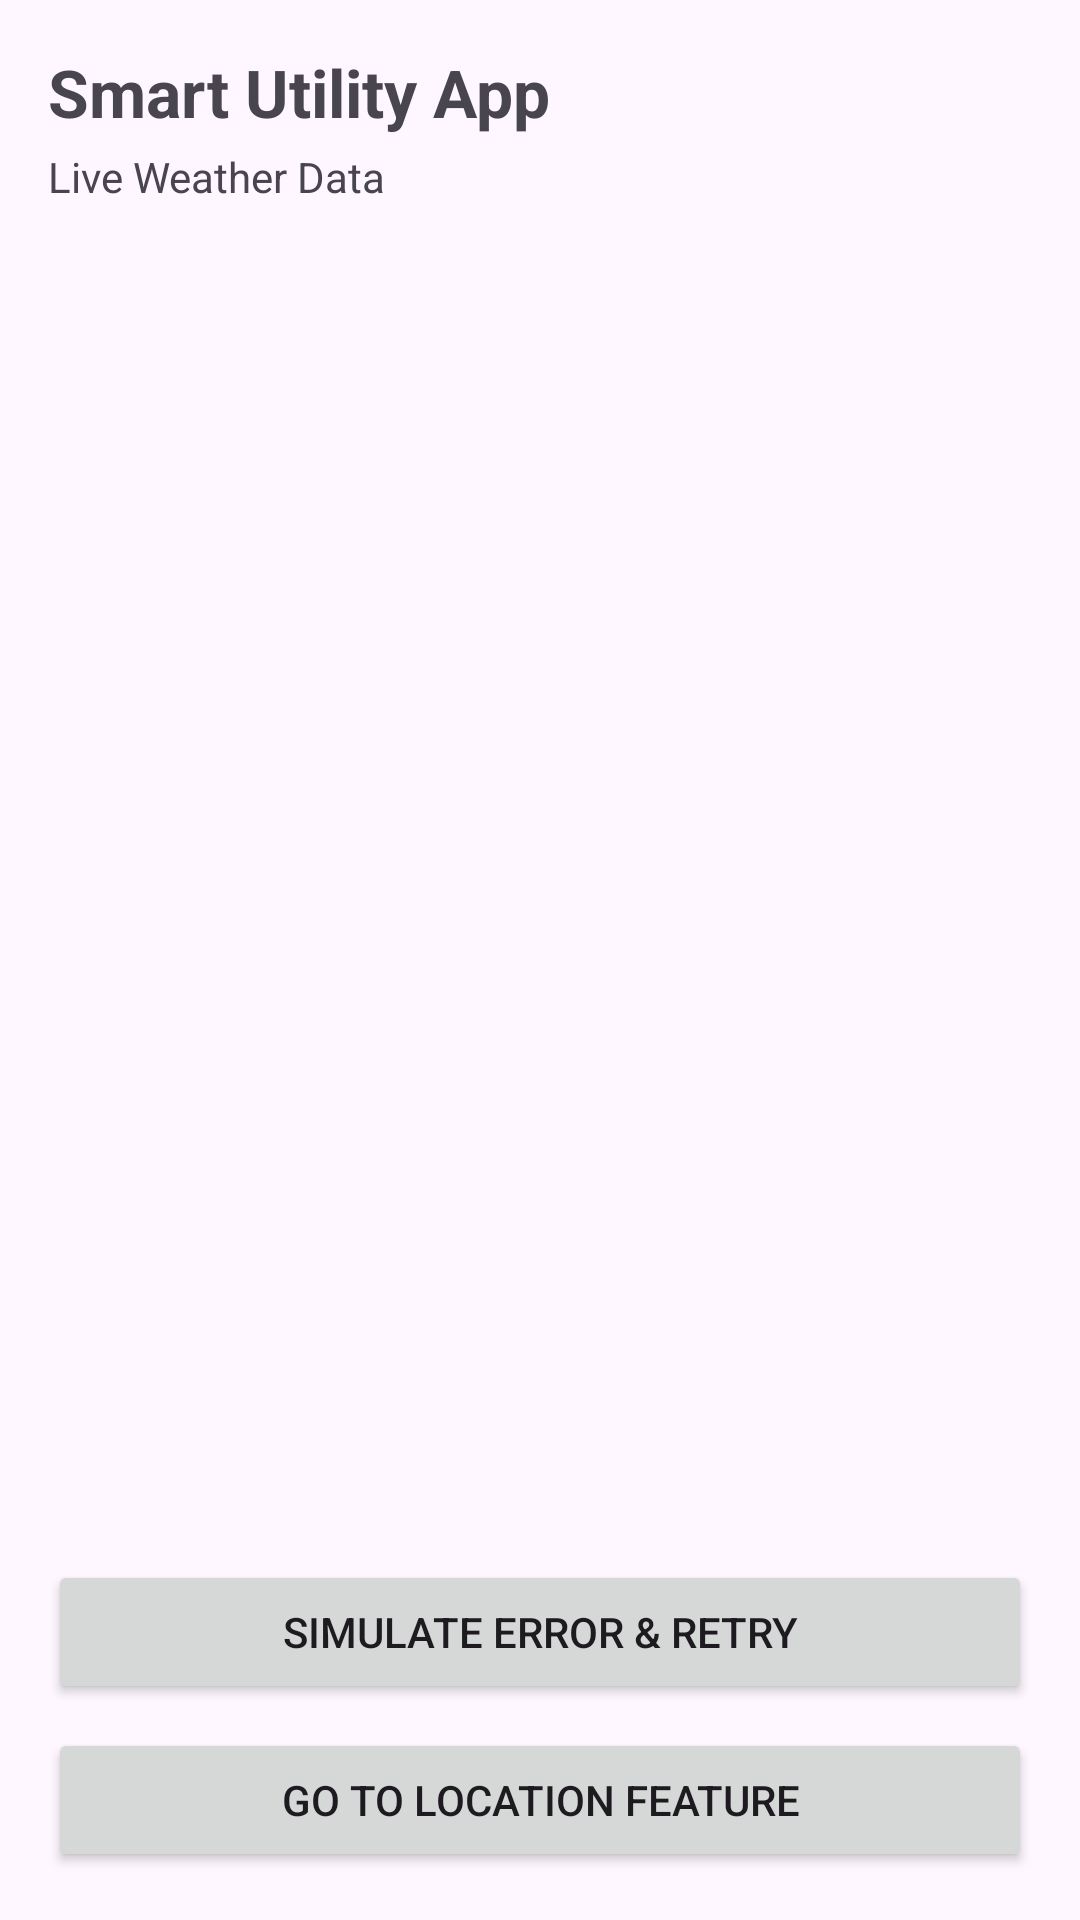

This screen was rendered from an Android layout file. Write that file and the resources it references.
<!-- AndroidManifest.xml: application theme Theme.Assignment03 -->
<!-- res/layout/fragment_home.xml -->
<?xml version="1.0" encoding="utf-8"?>
<androidx.constraintlayout.widget.ConstraintLayout
    xmlns:android="http://schemas.android.com/apk/res/android"
    xmlns:app="http://schemas.android.com/apk/res-auto"
    android:layout_width="match_parent"
    android:layout_height="match_parent"
    android:padding="16dp">

    <TextView
        android:id="@+id/tvTitle"
        android:layout_width="0dp"
        android:layout_height="wrap_content"
        android:text="Smart Utility App"
        android:textSize="22sp"
        android:textStyle="bold"
        app:layout_constraintTop_toTopOf="parent"
        app:layout_constraintStart_toStartOf="parent"
        app:layout_constraintEnd_toEndOf="parent"/>

    <TextView
        android:id="@+id/tvSubtitle"
        android:layout_width="0dp"
        android:layout_height="wrap_content"
        android:text="Live Weather Data"
        android:textSize="14sp"
        android:textColor="?attr/colorOnSurfaceVariant"
        android:layout_marginTop="4dp"
        app:layout_constraintTop_toBottomOf="@id/tvTitle"
        app:layout_constraintStart_toStartOf="parent"
        app:layout_constraintEnd_toEndOf="parent"/>

    
    <ProgressBar
        android:id="@+id/progressBar"
        android:layout_width="wrap_content"
        android:layout_height="wrap_content"
        android:visibility="gone"
        app:layout_constraintTop_toBottomOf="@id/tvSubtitle"
        app:layout_constraintStart_toStartOf="parent"
        app:layout_constraintEnd_toEndOf="parent"
        android:layout_marginTop="40dp"/>

    
    <TextView
        android:id="@+id/tvError"
        android:layout_width="0dp"
        android:layout_height="wrap_content"
        android:visibility="gone"
        android:textColor="@android:color/holo_red_dark"
        android:textSize="14sp"
        android:gravity="center"
        android:layout_marginTop="16dp"
        app:layout_constraintTop_toBottomOf="@id/progressBar"
        app:layout_constraintStart_toStartOf="parent"
        app:layout_constraintEnd_toEndOf="parent"/>

    
    <androidx.recyclerview.widget.RecyclerView
        android:id="@+id/recyclerView"
        android:layout_width="0dp"
        android:layout_height="0dp"
        android:layout_marginTop="16dp"
        app:layout_constraintTop_toBottomOf="@id/tvSubtitle"
        app:layout_constraintBottom_toTopOf="@id/btnLocation"
        app:layout_constraintStart_toStartOf="parent"
        app:layout_constraintEnd_toEndOf="parent"/>

    
    <Button
        android:id="@+id/btnRetry"
        android:layout_width="0dp"
        android:layout_height="wrap_content"
        android:text="Simulate Error &amp; Retry"
        android:layout_marginBottom="8dp"
        app:layout_constraintBottom_toTopOf="@id/btnLocation"
        app:layout_constraintStart_toStartOf="parent"
        app:layout_constraintEnd_toEndOf="parent"/>

    
    <Button
        android:id="@+id/btnLocation"
        android:layout_width="0dp"
        android:layout_height="wrap_content"
        android:text="Go to Location Feature"
        app:layout_constraintBottom_toBottomOf="parent"
        app:layout_constraintStart_toStartOf="parent"
        app:layout_constraintEnd_toEndOf="parent"/>

</androidx.constraintlayout.widget.ConstraintLayout>
<!-- resources referenced by this layout -->
<resources>
  <style name="Theme.Assignment03" parent="Theme.Material3.DayNight.NoActionBar">
          <item name="colorPrimary">@color/purple_500</item>
          <item name="colorPrimaryVariant">@color/purple_700</item>
          <item name="colorOnPrimary">@color/white</item>
      </style>
  <!-- not gathered from this repository: default colours our renderer supplied (Android Studio template values) -->
  <color name="purple_500">#FF6200EE</color>
  <color name="purple_700">#FF3700B3</color>
  <color name="white">#FFFFFFFF</color>
</resources>
